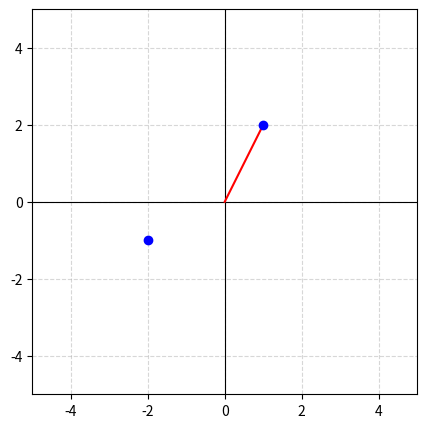

This figure's Python source: (Note: this script raises an exception after producing the figure.)
#!/usr/bin/env python3
"""Lightweight matplotlib-based diagram helpers for exam-paper-skill.

These functions generate common diagrams used in exam papers and study guides.
Output is PNG by default; images can be embedded in markdown with ![](path.png).
"""

import os
import matplotlib
matplotlib.use("Agg")
import matplotlib.pyplot as plt
import numpy as np

# Use a CJK-compatible font for Chinese labels if available
try:
    from matplotlib import font_manager
    cjk_font = next((f.name for f in font_manager.fontManager.ttflist
                     if "Noto Sans CJK" in f.name or "Source Han" in f.name
                     or "WenQuanYi" in f.name), None)
    if cjk_font:
        plt.rcParams["font.sans-serif"] = [cjk_font, "DejaVu Sans"]
        plt.rcParams["axes.unicode_minus"] = False
except Exception:
    pass


def _save(fig, output_path, dpi=150):
    os.makedirs(os.path.dirname(output_path) or ".", exist_ok=True)
    fig.savefig(output_path, dpi=dpi, bbox_inches="tight", pad_inches=0.1)
    plt.close(fig)
    return output_path


def coordinate_system(points=None, segments=None, labels=None, output_path="diagram_coord.png",
                      xlim=(-5, 5), ylim=(-5, 5), show_grid=True):
    """Draw a 2D coordinate system with optional points and line segments."""
    fig, ax = plt.subplots(figsize=(5, 5))
    ax.set_xlim(xlim)
    ax.set_ylim(ylim)
    ax.axhline(0, color="black", linewidth=0.8)
    ax.axvline(0, color="black", linewidth=0.8)
    ax.set_aspect("equal")
    if show_grid:
        ax.grid(True, linestyle="--", alpha=0.5)

    if points:
        xs, ys = zip(*points)
        ax.scatter(xs, ys, color="blue", zorder=5)
        if labels:
            for idx, label in labels.items():
                ax.annotate(label, (xs[idx], ys[idx]), textcoords="offset points", xytext=(5, 5))

    if segments:
        for (x1, y1), (x2, y2) in segments:
            ax.plot([x1, x2], [y1, y2], color="red", linewidth=1.5)

    return _save(fig, output_path)


def function_plot(func, x_range, output_path="diagram_function.png", title="", xlabel="x", ylabel="y",
                  num_points=400):
    """Plot a mathematical function y = func(x) over x_range.

    Args:
        func: callable that takes a numpy array and returns an array
        x_range: tuple (xmin, xmax)
    """
    fig, ax = plt.subplots(figsize=(6, 4))
    x = np.linspace(x_range[0], x_range[1], num_points)
    y = func(x)
    ax.plot(x, y, color="steelblue", linewidth=1.8)
    ax.axhline(0, color="black", linewidth=0.5)
    ax.axvline(0, color="black", linewidth=0.5)
    ax.set_title(title)
    ax.set_xlabel(xlabel)
    ax.set_ylabel(ylabel)
    ax.grid(True, linestyle="--", alpha=0.5)
    return _save(fig, output_path)


def number_line(points, output_path="diagram_numberline.png", xlim=None, labels=None):
    """Draw a number line with marked points.

    Args:
        points: list of numbers to mark
        labels: dict mapping point index to label string
    """
    fig, ax = plt.subplots(figsize=(7, 1.0))
    points = sorted(points)
    if xlim is None:
        pad = max(1.0, (points[-1] - points[0]) * 0.2)
        xlim = (points[0] - pad, points[-1] + pad)

    ax.set_xlim(xlim)
    ax.set_ylim(-0.5, 0.5)
    ax.axhline(0, color="black", linewidth=1.2)
    ax.set_yticks([])
    ax.spines["top"].set_visible(False)
    ax.spines["right"].set_visible(False)
    ax.spines["left"].set_visible(False)
    ax.spines["bottom"].set_visible(False)

    for idx, p in enumerate(points):
        ax.plot([p], [0], marker="o", color="blue", markersize=7)
        label = labels.get(idx, str(p)) if labels else str(p)
        ax.text(p, 0.12, label, ha="center", va="bottom", fontsize=10)

    return _save(fig, output_path)


def force_diagram(forces, output_path="diagram_forces.png", xlim=(-3, 3), ylim=(-3, 3)):
    """Draw a free-body / force diagram.

    Args:
        forces: list of dicts {"x": dx, "y": dy, "label": "F1", "color": "red"}
    """
    fig, ax = plt.subplots(figsize=(5, 5))
    ax.set_xlim(xlim)
    ax.set_ylim(ylim)
    ax.axhline(0, color="black", linewidth=0.5)
    ax.axvline(0, color="black", linewidth=0.5)
    ax.set_aspect("equal")

    ax.scatter([0], [0], color="black", s=80, zorder=5)
    for f in forces:
        dx, dy = f["x"], f["y"]
        color = f.get("color", "blue")
        label = f.get("label", "")
        ax.arrow(0, 0, dx, dy, head_width=0.15, head_length=0.15, fc=color, ec=color, linewidth=1.5)
        if label:
            ax.text(dx * 1.15, dy * 1.15, label, fontsize=11, color=color)

    return _save(fig, output_path)


def geometry_triangle(a, b, c, labels=("A", "B", "C"), output_path="diagram_triangle.png"):
    """Draw a triangle given three side lengths a, b, c.

    Places vertex A at origin, B on positive x-axis, C by law of cosines.
    """
    A = np.array([0.0, 0.0])
    B = np.array([c, 0.0])
    cos_angle = (b ** 2 + c ** 2 - a ** 2) / (2 * b * c)
    cos_angle = max(-1, min(1, cos_angle))
    sin_angle = np.sqrt(1 - cos_angle ** 2)
    C = np.array([b * cos_angle, b * sin_angle])

    fig, ax = plt.subplots(figsize=(5, 4))
    triangle = plt.Polygon([A, B, C], fill=False, edgecolor="black", linewidth=1.5)
    ax.add_patch(triangle)
    ax.scatter(*zip(A, B, C), color="black", zorder=5)
    ax.annotate(labels[0], A, textcoords="offset points", xytext=(-15, -10), fontsize=12)
    ax.annotate(labels[1], B, textcoords="offset points", xytext=(5, -10), fontsize=12)
    ax.annotate(labels[2], C, textcoords="offset points", xytext=(5, 5), fontsize=12)

    ax.set_aspect("equal")
    ax.autoscale_view()
    ax.axis("off")
    return _save(fig, output_path)


def bar_chart(categories, values, output_path="diagram_bar.png", title="", xlabel="", ylabel=""):
    """Draw a simple bar chart."""
    fig, ax = plt.subplots(figsize=(6, 4))
    ax.bar(categories, values, color="steelblue")
    ax.set_title(title)
    ax.set_xlabel(xlabel)
    ax.set_ylabel(ylabel)
    return _save(fig, output_path)


def line_chart(x, y, output_path="diagram_line.png", title="", xlabel="", ylabel=""):
    """Draw a simple line chart."""
    fig, ax = plt.subplots(figsize=(6, 4))
    ax.plot(x, y, marker="o", color="steelblue")
    ax.set_title(title)
    ax.set_xlabel(xlabel)
    ax.set_ylabel(ylabel)
    ax.grid(True, linestyle="--", alpha=0.5)
    return _save(fig, output_path)


def scatter_plot(x, y, output_path="diagram_scatter.png", title="", xlabel="x", ylabel="y"):
    """Draw a scatter plot."""
    fig, ax = plt.subplots(figsize=(6, 4))
    ax.scatter(x, y, color="steelblue", s=60, alpha=0.7)
    ax.set_title(title)
    ax.set_xlabel(xlabel)
    ax.set_ylabel(ylabel)
    ax.grid(True, linestyle="--", alpha=0.5)
    return _save(fig, output_path)


def box_plot(data, labels=None, output_path="diagram_box.png", title=""):
    """Draw a box plot.

    Args:
        data: list of lists/arrays, one per box
        labels: list of labels for each box
    """
    fig, ax = plt.subplots(figsize=(6, 4))
    try:
        ax.boxplot(data, tick_labels=labels)
    except TypeError:
        # Fallback for older matplotlib
        ax.boxplot(data, labels=labels)
    ax.set_title(title)
    return _save(fig, output_path)


def probability_tree(branches, output_path="diagram_probtree.png"):
    """Draw a simple two-level probability tree.

    Args:
        branches: list of dicts {"label": "A", "prob": 0.5, "children": [{"label": "B", "prob": 0.6}, ...]}
    """
    fig, ax = plt.subplots(figsize=(8, 5))
    root_x, root_y = 0, 2.5
    level1_y = 1.0
    level2_y = -0.5

    ax.text(root_x, root_y, "Start", ha="center", va="center",
            bbox=dict(boxstyle="round,pad=0.3", facecolor="lightyellow"))

    n = len(branches)
    x_positions = np.linspace(-(n - 1) * 1.5, (n - 1) * 1.5, n)

    def _edge_label(x1, y1, x2, y2, text, offset=0.12):
        dx, dy = x2 - x1, y2 - y1
        length = np.hypot(dx, dy) or 1.0
        # Perpendicular unit vector pointing up-left-ish
        perp_x, perp_y = -dy / length, dx / length
        mid_x, mid_y = (x1 + x2) / 2, (y1 + y2) / 2
        ax.text(mid_x + perp_x * offset, mid_y + perp_y * offset, str(text),
                ha="center", va="center", fontsize=9,
                bbox=dict(boxstyle="round,pad=0.15", facecolor="white", edgecolor="none", alpha=0.8))

    for i, branch in enumerate(branches):
        x1 = x_positions[i]
        ax.plot([root_x, x1], [root_y, level1_y], color="black")
        _edge_label(root_x, root_y, x1, level1_y, branch.get("prob", ""))
        ax.text(x1, level1_y, branch.get("label", ""), ha="center", va="center",
                bbox=dict(boxstyle="round,pad=0.3", facecolor="lightblue"))

        children = branch.get("children", [])
        if children:
            m = len(children)
            child_xs = np.linspace(x1 - (m - 1) * 0.7, x1 + (m - 1) * 0.7, m)
            for j, child in enumerate(children):
                cx = child_xs[j]
                ax.plot([x1, cx], [level1_y, level2_y], color="black")
                _edge_label(x1, level1_y, cx, level2_y, child.get("prob", ""))
                ax.text(cx, level2_y, child.get("label", ""), ha="center", va="center",
                        bbox=dict(boxstyle="round,pad=0.3", facecolor="lightgreen"))

    ax.set_xlim(-(n + 1) * 1.5, (n + 1) * 1.5)
    ax.set_ylim(-1.5, 3.5)
    ax.axis("off")
    return _save(fig, output_path)


def venn_diagram(labels, output_path="diagram_venn.png"):
    """Draw a two-set Venn diagram.

    Args:
        labels: dict with keys "A", "B", "A_only", "B_only", "intersection"
    """
    from matplotlib.patches import Circle
    fig, ax = plt.subplots(figsize=(5, 4))
    c1 = Circle((-0.5, 0), 1.0, color="skyblue", alpha=0.4)
    c2 = Circle((0.5, 0), 1.0, color="lightcoral", alpha=0.4)
    ax.add_patch(c1)
    ax.add_patch(c2)
    ax.set_xlim(-2, 2)
    ax.set_ylim(-1.5, 1.5)
    ax.set_aspect("equal")
    ax.axis("off")

    ax.text(-1.0, 0.8, labels.get("A", "A"), fontsize=12, ha="center")
    ax.text(1.0, 0.8, labels.get("B", "B"), fontsize=12, ha="center")
    ax.text(-0.9, 0, labels.get("A_only", ""), fontsize=11, ha="center")
    ax.text(0.9, 0, labels.get("B_only", ""), fontsize=11, ha="center")
    ax.text(0, 0, labels.get("intersection", ""), fontsize=11, ha="center")

    return _save(fig, output_path)


def flowchart(nodes, edges, output_path="diagram_flow.png"):
    """Draw a flowchart with standard symbols and edge labels.

    Args:
        nodes: dict mapping node name to either (x, y) tuple or dict with
               keys 'pos' (required) and 'type' (optional).
               Supported types: 'start'/'end' (stadium), 'process' (rectangle),
               'decision' (diamond), 'io' (parallelogram).
               Default type is 'process'.
        edges: list of (from, to) or (from, to, label)
    """
    from matplotlib.patches import FancyBboxPatch, Polygon

    # Normalize node definitions
    norm_nodes = {}
    for name, val in nodes.items():
        if isinstance(val, dict):
            norm_nodes[name] = {"pos": val["pos"], "type": val.get("type", "process")}
        else:
            norm_nodes[name] = {"pos": val, "type": "process"}

    xs, ys = zip(*[n["pos"] for n in norm_nodes.values()])
    x_min, x_max = min(xs), max(xs)
    y_min, y_max = min(ys), max(ys)
    width = max(6, (x_max - x_min) * 1.2 + 2)
    height = max(3.5, (y_max - y_min) * 1.6 + 2)

    fig, ax = plt.subplots(figsize=(width, height))

    default_w, default_h = 1.1, 0.6
    node_shapes = {}

    for name, node in norm_nodes.items():
        x, y = node["pos"]
        ntype = node["type"]

        if ntype in ("start", "end"):
            w, h = default_w * 0.9, default_h
            rect = FancyBboxPatch(
                (x - w / 2, y - h / 2), w, h,
                boxstyle="round,pad=0.02,rounding_size=0.25",
                facecolor="#e8f5e9", edgecolor="black", linewidth=1.2
            )
            ax.add_patch(rect)
            node_shapes[name] = (x, y, w, h, "rect")
        elif ntype == "decision":
            w, h = default_w * 1.0, default_h * 1.3
            diamond = Polygon([
                (x, y + h / 2), (x + w / 2, y),
                (x, y - h / 2), (x - w / 2, y)
            ], closed=True, facecolor="#fff3e0", edgecolor="black", linewidth=1.2)
            ax.add_patch(diamond)
            node_shapes[name] = (x, y, w, h, "diamond")
        elif ntype == "io":
            w, h = default_w * 1.1, default_h
            skew = 0.2
            para = Polygon([
                (x - w / 2 + skew, y + h / 2), (x + w / 2 + skew, y + h / 2),
                (x + w / 2 - skew, y - h / 2), (x - w / 2 - skew, y - h / 2)
            ], closed=True, facecolor="#e3f2fd", edgecolor="black", linewidth=1.2)
            ax.add_patch(para)
            node_shapes[name] = (x, y, w, h, "io")
        else:  # process / default
            w, h = default_w, default_h
            rect = FancyBboxPatch(
                (x - w / 2, y - h / 2), w, h,
                boxstyle="round,pad=0.02,rounding_size=0.08",
                facecolor="#fffde7", edgecolor="black", linewidth=1.2
            )
            ax.add_patch(rect)
            node_shapes[name] = (x, y, w, h, "rect")

        ax.text(x, y, name, ha="center", va="center", fontsize=10)

    def _edge_point(x1, y1, x2, y2, shape_info):
        """Compute point on shape border along line from center (x1,y1) to target (x2,y2)."""
        x, y, w, h, shape = shape_info
        dx, dy = x2 - x1, y2 - y1
        if abs(dx) < 1e-6 and abs(dy) < 1e-6:
            return x, y

        if shape == "diamond":
            # Diamond is intersection of 4 half-planes; solve parametric t
            # |x + t*dx - cx| / (w/2) + |y + t*dy - cy| / (h/2) = 1
            # Try solving for each quadrant based on direction
            t_candidates = []
            if abs(dx) > 1e-6:
                t_candidates.append((w / 2) / abs(dx))
                t_candidates.append((-w / 2) / abs(dx))
            if abs(dy) > 1e-6:
                t_candidates.append((h / 2) / abs(dy))
                t_candidates.append((-h / 2) / abs(dy))
            for t_test in t_candidates:
                if t_test > 0:
                    px, py = x + t_test * dx, y + t_test * dy
                    if abs(px - x) / (w / 2) + abs(py - y) / (h / 2) <= 1.01:
                        return px, py
            # Fallback
            t = min((w / 2) / max(abs(dx), 1e-6), (h / 2) / max(abs(dy), 1e-6))
            return x + t * dx, y + t * dy
        else:
            # Rectangle / parallelogram / stadium approximated by bounding box
            scale_x = float('inf') if abs(dx) < 1e-6 else (w / 2) / abs(dx)
            scale_y = float('inf') if abs(dy) < 1e-6 else (h / 2) / abs(dy)
            t = min(scale_x, scale_y)
            return x + t * dx, y + t * dy

    for edge in edges:
        if len(edge) == 2:
            start, end = edge
            label = None
        else:
            start, end, label = edge

        shape1 = node_shapes[start]
        shape2 = node_shapes[end]
        x1, y1 = shape1[0], shape1[1]
        x2, y2 = shape2[0], shape2[1]
        sx, sy = _edge_point(x1, y1, x2, y2, shape1)
        ex, ey = _edge_point(x2, y2, x1, y1, shape2)
        ax.annotate("", xy=(ex, ey), xytext=(sx, sy),
                    arrowprops=dict(arrowstyle="->", color="black", lw=1.2,
                                    connectionstyle="arc3,rad=0"))
        if label:
            mx, my = (sx + ex) / 2, (sy + ey) / 2
            ax.text(mx, my + 0.12, label, ha="center", va="bottom", fontsize=9,
                    bbox=dict(boxstyle="round,pad=0.15", facecolor="white",
                              edgecolor="none", alpha=0.85))

    x_pad = max(0.5, (x_max - x_min) * 0.1)
    y_pad = max(0.5, (y_max - y_min) * 0.15)
    ax.set_xlim(x_min - default_w - x_pad, x_max + default_w + x_pad)
    ax.set_ylim(y_min - default_h - y_pad, y_max + default_h + y_pad)
    ax.set_aspect("equal")
    ax.axis("off")
    return _save(fig, output_path)


if __name__ == "__main__":
    # Run simple smoke tests
    coordinate_system(points=[(1, 2), (-2, -1)], segments=[((0, 0), (1, 2))], output_path="/tmp/exam_skill_test/coord.png")
    function_plot(lambda x: x ** 2, (-3, 3), output_path="/tmp/exam_skill_test/function.png", title=r"$y = x^2$")
    number_line([-3, -1, 0, 2, 4], output_path="/tmp/exam_skill_test/numberline.png")
    force_diagram([{"x": 2, "y": 1, "label": "F1", "color": "red"},
                   {"x": -1, "y": 2, "label": "F2", "color": "blue"}],
                  output_path="/tmp/exam_skill_test/forces.png")
    geometry_triangle(3, 4, 5, output_path="/tmp/exam_skill_test/triangle.png")
    bar_chart(["A", "B", "C"], [10, 20, 15], output_path="/tmp/exam_skill_test/bar.png")
    line_chart([0, 1, 2, 3], [0, 1, 4, 9], output_path="/tmp/exam_skill_test/line.png")
    scatter_plot([1, 2, 3, 4], [2, 3, 5, 4], output_path="/tmp/exam_skill_test/scatter.png")
    box_plot([[1, 2, 3, 4, 5], [2, 3, 4, 5, 6]], labels=["Group A", "Group B"], output_path="/tmp/exam_skill_test/box.png")
    probability_tree([
        {"label": "A", "prob": "0.5", "children": [{"label": "B", "prob": "0.6"}, {"label": "B'", "prob": "0.4"}]},
        {"label": "A'", "prob": "0.5", "children": [{"label": "B", "prob": "0.3"}, {"label": "B'", "prob": "0.7"}]},
    ], output_path="/tmp/exam_skill_test/probtree.png")
    venn_diagram({"A": "A", "B": "B", "A_only": "10", "B_only": "15", "intersection": "5"},
                 output_path="/tmp/exam_skill_test/venn.png")
    flowchart({"开始": (1, 4), "输入": (3, 4), "处理": (5, 4), "结束": (7, 4)},
              [("开始", "输入"), ("输入", "处理"), ("处理", "结束")],
              output_path="/tmp/exam_skill_test/flow.png")
    print("Smoke test outputs written to /tmp/exam_skill_test/")
